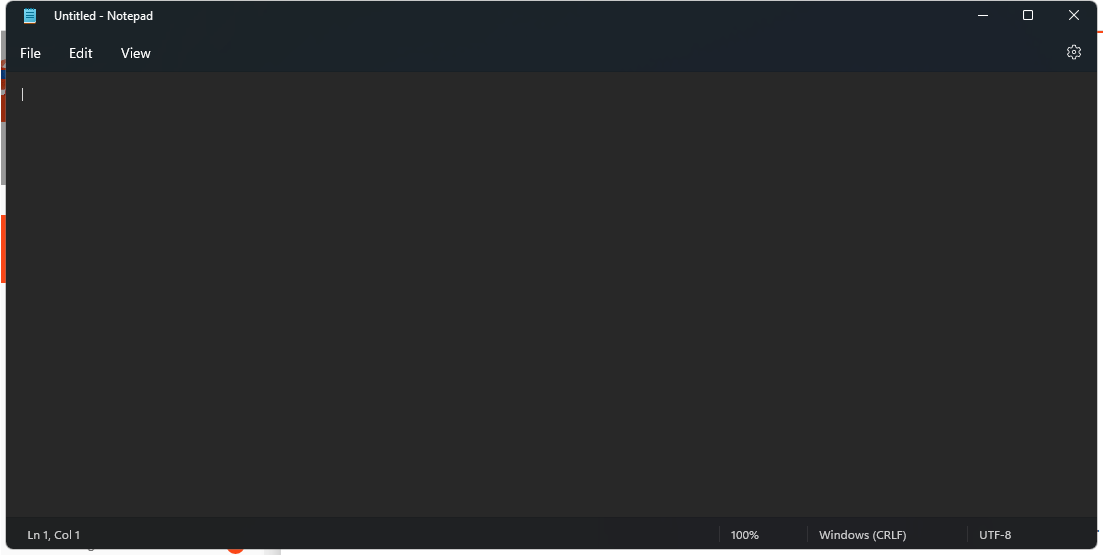
Workflow: Main

Step 1: Use Application: Untitled - Notepad (notepad.exe)

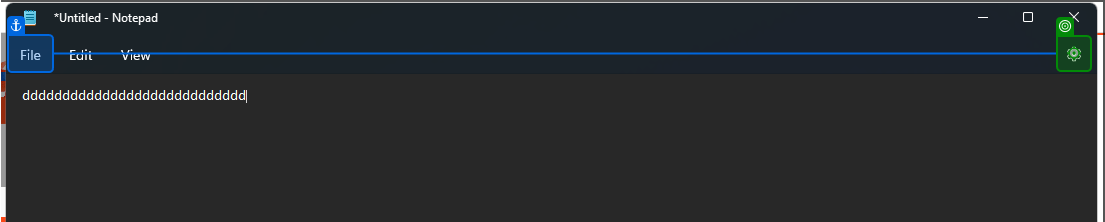
Step 2: click on 'Settings'

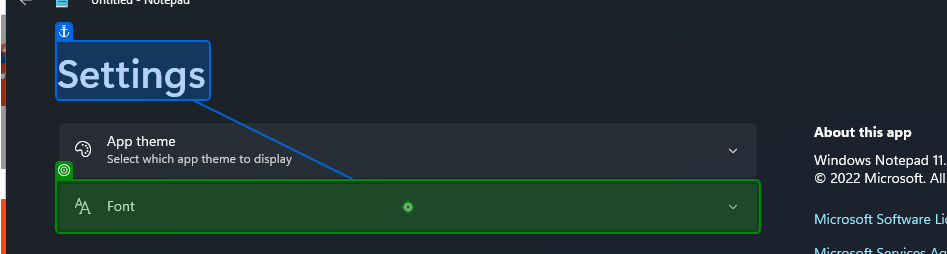
Step 3: click on 'Settings'

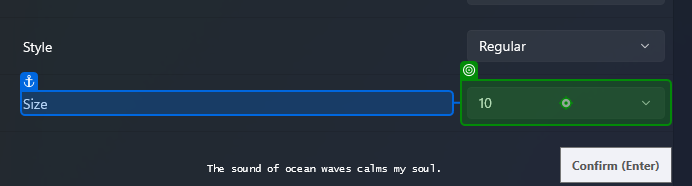
Step 4: type "16" into 'Size'

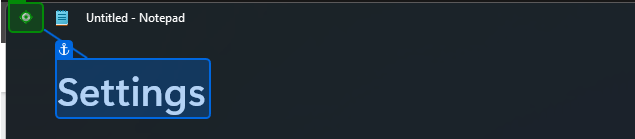
Step 5: click on 'Back'

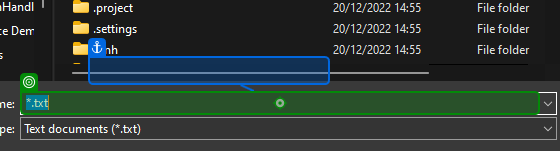
Step 6: type "[FileName+".txt"]" into '.entities'

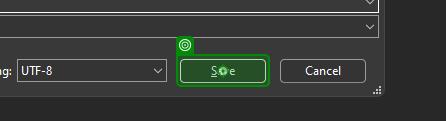
Step 7: click on 'unchecked'